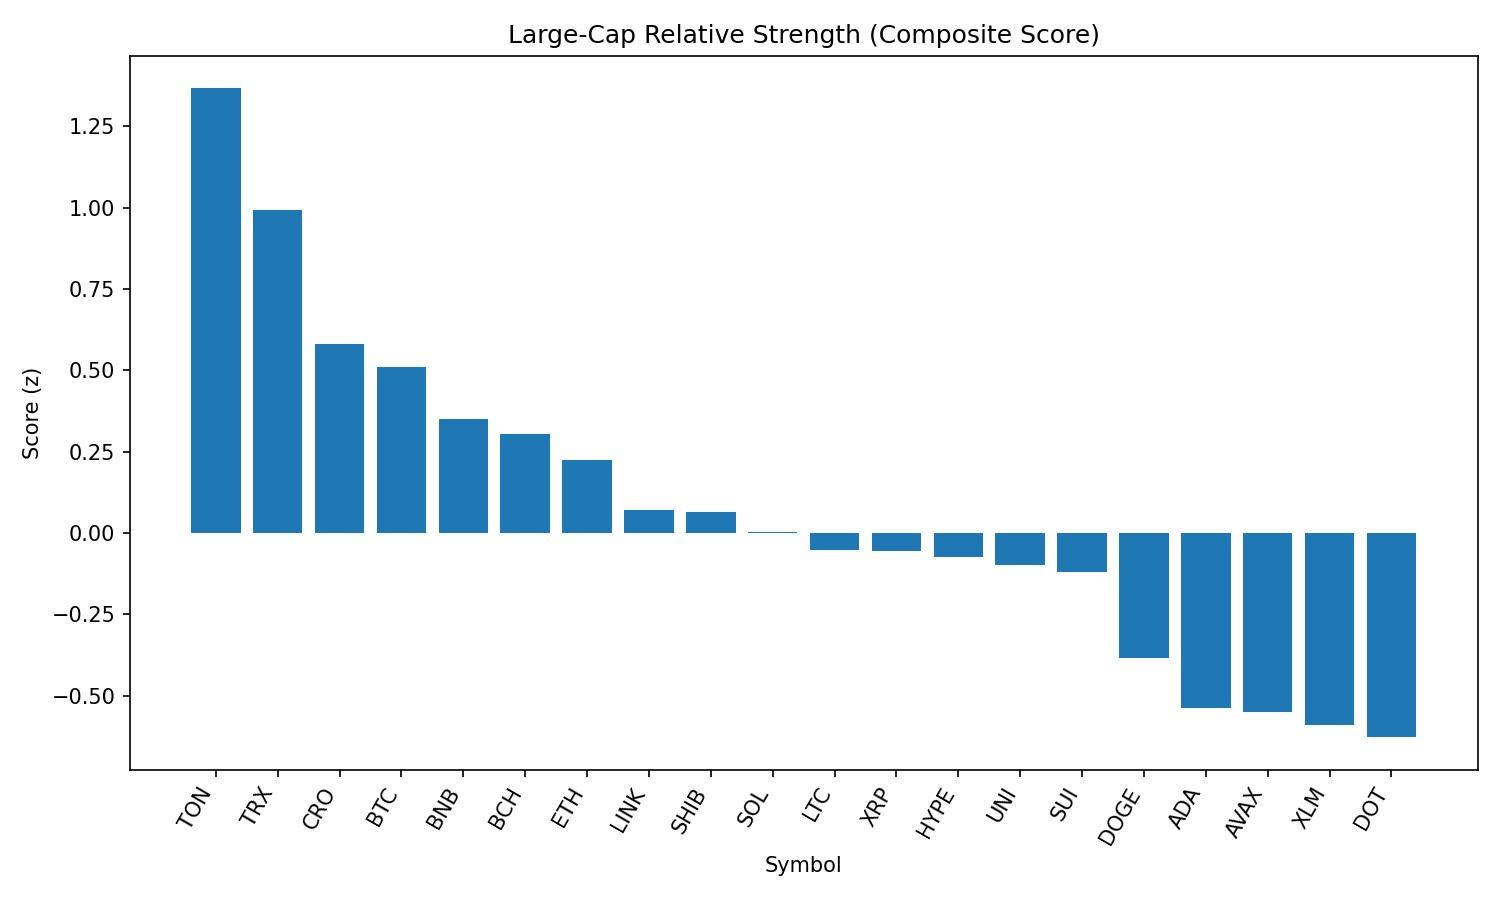

Data behind this chart, as committed beside it:
rank, name, symbol, price, pct_1h, pct_24h, pct_7d, pct_1h_vs_btc, pct_24h_vs_btc, pct_7d_vs_btc, market_cap_rank, market_cap, volume_usd, score
1, Toncoin, TON, 3.17, -0.4388, 1.412, -4.172, 0.2653, 1.685, -0.0718, 28, 8147359702, 89981211, 1.366
2, TRON, TRX, 0.3413, -0.5194, 0.6752, -5.943, 0.1846, 0.9487, -1.843, 10, 32304915620, 450768956, 0.9931
3, Cronos, CRO, 0.295, -0.3624, -3.511, 88.62, 0.3417, -3.238, 92.72, 23, 9922478526, 266021560, 0.5797
4, Bitcoin, BTC, 108426, -0.7041, -0.2735, -4.1, 0.0, 0.0, 0.0, 1, 2160146473226, 25418674010, 0.5116
5, BNB, BNB, 860.2, -0.7912, -0.3507, -1.821, -0.08711, -0.07724, 2.279, 5, 119746782177, 722737399, 0.3519
6, Bitcoin Cash, BCH, 545.3, -0.5193, -1.203, -7.54, 0.1847, -0.9292, -3.44, 21, 10864235205, 143487706, 0.3028
7, Ethereum, ETH, 4413, -1.302, 0.9496, -7.637, -0.5978, 1.223, -3.538, 2, 532425784897, 20787724202, 0.2251
8, Chainlink, LINK, 23.46, -1.048, -0.09144, -9.918, -0.3443, 0.1821, -5.818, 13, 15908749369, 847499121, 0.07087
9, Shiba Inu, SHIB, 1.225e-05, -0.8398, -0.8686, -6.367, -0.1358, -0.5951, -2.267, 30, 7216563752, 125410779, 0.06405
10, Solana, SOL, 202.9, -1.272, 0.1616, -1.039, -0.5679, 0.4351, 3.06, 6, 109773799714, 5007573370, 0.004416
11, Litecoin, LTC, 109.4, -0.824, -1.213, -7.699, -0.1199, -0.9395, -3.599, 27, 8341526281, 316928598, -0.0534
12, XRP, XRP, 2.79, -0.9374, -0.8689, -8.068, -0.2333, -0.5954, -3.968, 4, 165889783388, 3064237415, -0.05417
13, Hyperliquid, HYPE, 44.45, -1.517, 0.8458, -3.348, -0.8127, 1.119, 0.7522, 17, 12046052839, 232289667, -0.07232
14, Uniswap, UNI, 9.67, -1.015, -0.5977, -12.45, -0.311, -0.3242, -8.35, 34, 5809376637, 197593842, -0.09908
15, Sui, SUI, 3.27, -0.9496, -0.8802, -11.87, -0.2455, -0.6067, -7.774, 19, 11506404494, 451695492, -0.1185
16, Dogecoin, DOGE, 0.2147, -1.319, -0.5715, -7.086, -0.6145, -0.298, -2.986, 9, 32382470394, 947421595, -0.3857
17, Cardano, ADA, 0.8148, -1.274, -1.001, -12.16, -0.5697, -0.7271, -8.061, 11, 29735285376, 950873264, -0.5367
18, Avalanche, AVAX, 23.58, -1.327, -0.9587, -8.344, -0.623, -0.6852, -4.244, 22, 9961805299, 282565975, -0.5489
19, Stellar, XLM, 0.3538, -1.113, -1.612, -13.95, -0.4089, -1.339, -9.848, 20, 11104742344, 149879018, -0.5908
20, Polkadot, DOT, 3.76, -1.264, -1.353, -9.366, -0.5598, -1.08, -5.266, 35, 5720855837, 212470887, -0.6276
21, Hedera, HBAR, 0.2199, -1.588, -2.513, -11.95, -0.8837, -2.24, -7.849, 25, 9323038151, 140184324, -1.443
